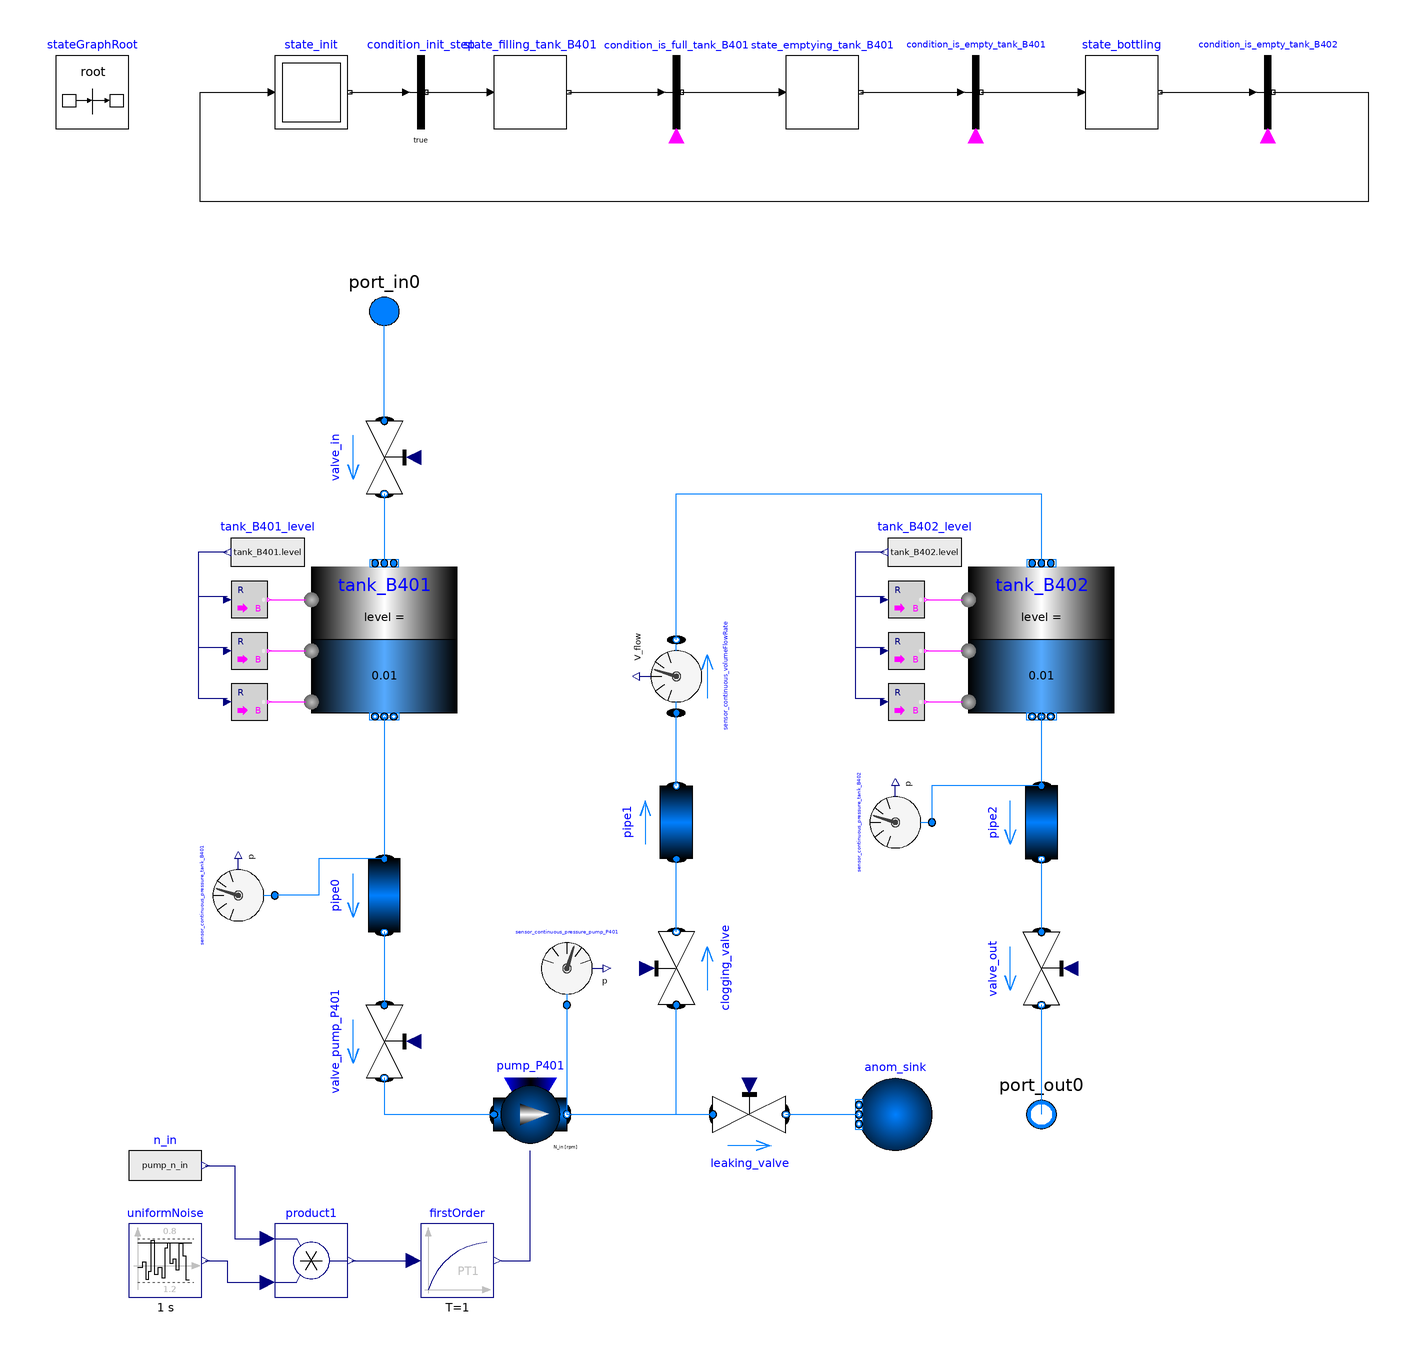

The Modelica model whose source follows is shown above as a component diagram (icons at their Placement, wires along their Line points).

model bottlingModule
  replaceable package Medium = Modelica.Media.Water.StandardWater;
  parameter Real tankMinVol = 0.1;
  parameter Real tankMaxVol = 0.9;
  parameter Real pump_P401_V_flow_at_max_head = 0.000122;
  parameter Real pump_P401_V_flow_at_middle_head = 0.0002;
  parameter Real pump_P401_V_flow_at_min_head = 0.00025;
  parameter Real pump_P401_head_max = 2.045;
  parameter Real pump_P401_head_middle = 1.534;
  parameter Real pump_P401_head_min = 1.022;
  parameter Boolean anom_leaking = false;
  parameter Boolean anom_clogging = false;
  parameter Boolean anom_valve_in0 = false;
  parameter Boolean anom_valve_out0 = false;
  parameter Boolean anom_pump70 = false;
  parameter Boolean anom_pump90 = false;
  parameter Real var_valve_in = if anom_valve_in0 then 0.1 else 0.0;
  parameter Real var_valve_out = if anom_valve_out0 then 0.1 else 0.0;
  parameter Real var_pump_n = if anom_pump70 then 0.7 else if anom_pump90 then 0.9 else 1.0;
  Real pump_n_in;
  // ports
  Modelica.Fluid.Interfaces.FluidPort_a port_in0(redeclare package Medium = Medium) annotation(
    Placement(transformation(origin = {-90, 110}, extent = {{10, -10}, {-10, 10}}), iconTransformation(origin = {200, 0}, extent = {{10, -10}, {-10, 10}})));
  Modelica.Fluid.Interfaces.FluidPort_b port_out0(redeclare package Medium = Medium) annotation(
    Placement(transformation(origin = {90, -110}, extent = {{10, -10}, {-10, 10}}), iconTransformation(origin = {-200, 0}, extent = {{10, -10}, {-10, 10}})));
  Modelica.Fluid.Sources.FixedBoundary anom_sink(redeclare package Medium = Medium, nPorts = 1, p = 1.0e5) annotation(
    Placement(transformation(origin = {50, -110}, extent = {{10, -10}, {-10, 10}})));
  // tanks
  Modelica.Fluid.Examples.AST_BatchPlant.BaseClasses.TankWithTopPorts tank_B401(redeclare package Medium = Medium, V0 = 0.0001, crossArea = 0.01431355, height = 0.22, level_start = 0.01, nPorts = 1, nTopPorts = 1, portsData = {Modelica.Fluid.Vessels.BaseClasses.VesselPortsData(diameter = 0.011, height = 0.001, zeta_out = 0, zeta_in = 1)}, stiffCharacteristicForEmptyPort = false, energyDynamics = Modelica.Fluid.Types.Dynamics.FixedInitial, massDynamics = Modelica.Fluid.Types.Dynamics.FixedInitial, p_ambient(displayUnit = "Pa") = 1e5) annotation(
    Placement(transformation(origin = {-90, 20}, extent = {{-20, -20}, {20, 20}})));
  Modelica.Blocks.Math.RealToBoolean level_to_boolean_tank_B401_low(threshold = 0.1*tank_B401.height) annotation(
    Placement(transformation(origin = {-127, 3}, extent = {{-5, -5}, {5, 5}})));
  Modelica.Blocks.Math.RealToBoolean level_to_boolean_tank_B401_medium(threshold = 0.5*tank_B401.height) annotation(
    Placement(transformation(origin = {-127, 17}, extent = {{-5, -5}, {5, 5}})));
  Modelica.Blocks.Math.RealToBoolean level_to_boolean_tank_B401_high(threshold = 0.9*tank_B401.height) annotation(
    Placement(transformation(origin = {-127, 31}, extent = {{-5, -5}, {5, 5}})));
  Modelica.Blocks.Sources.RealExpression tank_B401_level(y = tank_B401.level) annotation(
    Placement(transformation(origin = {-122, 44}, extent = {{10, -10}, {-10, 10}})));
  Modelica.Blocks.Interaction.Show.BooleanValue sensor_discrete_tank_B401_low annotation(
    Placement(transformation(origin = {-107, 3}, extent = {{-5, -5}, {5, 5}})));
  Modelica.Blocks.Interaction.Show.BooleanValue sensor_discrete_tank_B401_medium annotation(
    Placement(transformation(origin = {-107, 17}, extent = {{-5, -5}, {5, 5}})));
  Modelica.Blocks.Interaction.Show.BooleanValue sensor_discrete_tank_B401_high annotation(
    Placement(transformation(origin = {-107, 31}, extent = {{-5, -5}, {5, 5}})));
  Modelica.Fluid.Examples.AST_BatchPlant.BaseClasses.TankWithTopPorts tank_B402(redeclare package Medium = Medium, V0 = 0.0001, crossArea = 0.01431355, height = 0.22, level_start = 0.01, nPorts = 1, nTopPorts = 1, portsData = {Modelica.Fluid.Vessels.BaseClasses.VesselPortsData(diameter = 0.011, height = 0.001, zeta_out = 0, zeta_in = 1)}, stiffCharacteristicForEmptyPort = false, energyDynamics = Modelica.Fluid.Types.Dynamics.FixedInitial, massDynamics = Modelica.Fluid.Types.Dynamics.FixedInitial, p_ambient(displayUnit = "Pa") = 1e5) annotation(
    Placement(transformation(origin = {90, 20}, extent = {{-20, -20}, {20, 20}})));
  Modelica.Blocks.Sources.RealExpression tank_B402_level(y = tank_B402.level) annotation(
    Placement(transformation(origin = {58, 44}, extent = {{10, -10}, {-10, 10}})));
  Modelica.Blocks.Math.RealToBoolean level_to_boolean_tank_B402_high(threshold = 0.9*tank_B402.height) annotation(
    Placement(transformation(origin = {53, 31}, extent = {{-5, -5}, {5, 5}})));
  Modelica.Blocks.Math.RealToBoolean level_to_boolean_tank_B402_medium(threshold = 0.5*tank_B402.height) annotation(
    Placement(transformation(origin = {53, 17}, extent = {{-5, -5}, {5, 5}})));
  Modelica.Blocks.Math.RealToBoolean level_to_boolean_tank_B402_low(threshold = 0.1*tank_B402.height) annotation(
    Placement(transformation(origin = {53, 3}, extent = {{-5, -5}, {5, 5}})));
  Modelica.Blocks.Interaction.Show.BooleanValue sensor_discrete_tank_B402_high annotation(
    Placement(transformation(origin = {73, 31}, extent = {{-5, -5}, {5, 5}})));
  Modelica.Blocks.Interaction.Show.BooleanValue sensor_discrete_tank_B402_medium annotation(
    Placement(transformation(origin = {73, 17}, extent = {{-5, -5}, {5, 5}})));
  Modelica.Blocks.Interaction.Show.BooleanValue sensor_discrete_tank_B402_low annotation(
    Placement(transformation(origin = {73, 3}, extent = {{-5, -5}, {5, 5}})));
  // pipes
  Modelica.Fluid.Pipes.StaticPipe pipe0(redeclare package Medium = Medium, length = 1, diameter(displayUnit = "mm") = 0.01) annotation(
    Placement(transformation(origin = {-90, -50}, extent = {{-10, -10}, {10, 10}}, rotation = -90)));
  Modelica.Fluid.Pipes.StaticPipe pipe1(redeclare package Medium = Medium, diameter(displayUnit = "mm") = 0.01, length = 1) annotation(
    Placement(transformation(origin = {-10, -30}, extent = {{-10, 10}, {10, -10}}, rotation = 90)));
  Modelica.Fluid.Pipes.StaticPipe pipe2(redeclare package Medium = Medium, diameter(displayUnit = "mm") = 0.01, length = 1) annotation(
    Placement(transformation(origin = {90, -30}, extent = {{-10, -10}, {10, 10}}, rotation = -90)));
  // valves
  Modelica.Fluid.Valves.ValveLinear valve_in(redeclare package Medium = Medium, dp(start = 1), m_flow(start = 1e-5), dp_nominal = 1, m_flow_nominal = 1e-3) annotation(
    Placement(transformation(origin = {-90, 70}, extent = {{-10, -10}, {10, 10}}, rotation = -90)));
  Modelica.Fluid.Valves.ValveLinear valve_out(redeclare package Medium = Medium, dp(start = 1e5), dp_nominal = 1, m_flow(start = 0.0001), m_flow_nominal = 1) annotation(
    Placement(transformation(origin = {90, -70}, extent = {{-10, -10}, {10, 10}}, rotation = -90)));
  Modelica.Fluid.Valves.ValveLinear valve_pump_P401(redeclare package Medium = Medium, dp(start = 1), dp_nominal = 1, m_flow(start = 1e-5), m_flow_nominal = 1e-3) annotation(
    Placement(transformation(origin = {-90, -90}, extent = {{-10, -10}, {10, 10}}, rotation = -90)));
  Modelica.Fluid.Valves.ValveLinear leaking_valve(redeclare package Medium = Medium, dp(start = 1), dp_nominal = 1, m_flow(start = 1e-5), m_flow_nominal = 1e-3) annotation(
    Placement(transformation(origin = {10, -110}, extent = {{10, 10}, {-10, -10}}, rotation = 180)));
  Modelica.Fluid.Valves.ValveLinear clogging_valve(redeclare package Medium = Medium, dp(start = 1), dp_nominal = 1, m_flow(start = 1e-5), m_flow_nominal = 1e-3) annotation(
    Placement(transformation(origin = {-10, -70}, extent = {{10, 10}, {-10, -10}}, rotation = 270)));
  // machines
  Modelica.Fluid.Machines.PrescribedPump pump_P401(redeclare package Medium = Medium, N_nominal = 166.43, m_flow_start = 0.000001, T_start = 300, V(displayUnit = "m3") = 0.00004398128, checkValve = true, checkValveHomotopy = Modelica.Fluid.Types.CheckValveHomotopyType.Closed, energyDynamics = Modelica.Fluid.Types.Dynamics.FixedInitial, redeclare function flowCharacteristic = Modelica.Fluid.Machines.BaseClasses.PumpCharacteristics.quadraticFlow(V_flow_nominal = {pump_P401_V_flow_at_max_head, pump_P401_V_flow_at_middle_head, pump_P401_V_flow_at_min_head}, head_nominal = {pump_P401_head_max, pump_P401_head_middle, pump_P401_head_min}), massDynamics = Modelica.Fluid.Types.Dynamics.FixedInitial, nParallel = 1, p_a_start = 100000, p_b_start = 100000, use_N_in = true, allowFlowReversal = false) annotation(
    Placement(transformation(origin = {-50, -110}, extent = {{-10, 10}, {10, -10}})));
  Modelica.Blocks.Continuous.FirstOrder firstOrder(T = 1) annotation(
    Placement(transformation(origin = {-70, -150}, extent = {{-10, -10}, {10, 10}})));
  Modelica.Blocks.Sources.RealExpression n_in(y = pump_n_in) annotation(
    Placement(transformation(origin = {-150, -124}, extent = {{-10, -10}, {10, 10}})));
  Modelica.Blocks.Noise.UniformNoise uniformNoise(samplePeriod = 1, y_min = 1.2, y_max = 0.8) annotation(
    Placement(transformation(origin = {-150, -150}, extent = {{-10, -10}, {10, 10}})));
  Modelica.Blocks.Math.Product product1 annotation(
    Placement(transformation(origin = {-110, -150}, extent = {{-10, -10}, {10, 10}})));
  // sensors
  Modelica.Fluid.Sensors.VolumeFlowRate sensor_continuous_volumeFlowRate(redeclare package Medium = Medium) annotation(
    Placement(transformation(origin = {-10, 10}, extent = {{-10, -10}, {10, 10}}, rotation = 90)));
  Modelica.Fluid.Sensors.Pressure sensor_continuous_pressure_tank_B401(redeclare package Medium = Medium) annotation(
    Placement(transformation(origin = {-130, -50}, extent = {{-10, -10}, {10, 10}}, rotation = 90)));
  Modelica.Fluid.Sensors.Pressure sensor_continuous_pressure_tank_B402(redeclare package Medium = Medium) annotation(
    Placement(transformation(origin = {50, -30}, extent = {{-10, -10}, {10, 10}}, rotation = 90)));
  Modelica.Fluid.Sensors.Pressure sensor_continuous_pressure_pump_P401(redeclare package Medium = Medium) annotation(
    Placement(transformation(origin = {-40, -70}, extent = {{-10, -10}, {10, 10}})));
  // stategraph
  inner Modelica.StateGraph.StateGraphRoot stateGraphRoot annotation(
    Placement(transformation(origin = {-170, 170}, extent = {{-10, -10}, {10, 10}})));
  Modelica.StateGraph.Step state_filling_tank_B401(nIn = 2, nOut = 1) annotation(
    Placement(transformation(origin = {-50, 170}, extent = {{-10, -10}, {10, 10}})));
  Modelica.StateGraph.Step state_emptying_tank_B401(nIn = 1, nOut = 1) annotation(
    Placement(transformation(origin = {30, 170}, extent = {{-10, -10}, {10, 10}})));
  Modelica.StateGraph.InitialStep state_init(nOut = 1, nIn = 1) annotation(
    Placement(transformation(origin = {-110, 170}, extent = {{-10, -10}, {10, 10}})));
  Modelica.StateGraph.Transition condition_init_step annotation(
    Placement(transformation(origin = {-80, 170}, extent = {{-10, -10}, {10, 10}})));
  Modelica.StateGraph.TransitionWithSignal condition_is_full_tank_B401 annotation(
    Placement(transformation(origin = {-10, 170}, extent = {{-10, -10}, {10, 10}})));
  Modelica.StateGraph.TransitionWithSignal condition_is_empty_tank_B401 annotation(
    Placement(transformation(origin = {72, 170}, extent = {{-10, -10}, {10, 10}})));
  Modelica.StateGraph.Step state_bottling(nIn = 1, nOut = 1) annotation(
    Placement(transformation(origin = {112, 170}, extent = {{-10, -10}, {10, 10}})));
  Modelica.StateGraph.TransitionWithSignal condition_is_empty_tank_B402 annotation(
    Placement(transformation(origin = {152, 170}, extent = {{-10, -10}, {10, 10}})));
equation
// stategraph conditions
  condition_is_full_tank_B401.condition = tank_B401.level >= tank_B401.height*tankMaxVol;
  condition_is_empty_tank_B401.condition = tank_B401.level <= tank_B401.height*tankMinVol;
  condition_is_empty_tank_B402.condition = tank_B402.level <= tank_B402.height*tankMinVol;
// stategraph actions
  valve_in.opening = if state_filling_tank_B401.active then 1.0 else 0.0 + var_valve_in;
  valve_pump_P401.opening = if state_emptying_tank_B401.active then 1.0 else 0.0;
  pump_n_in = if state_emptying_tank_B401.active then 150.0 else 0.0;
  valve_out.opening = if state_bottling.active and mod(time, 4) < 2 then 1.0 else 0.0 + var_valve_out;
// anomalies
  leaking_valve.opening = if anom_leaking then 0.2 else 0.0;
  clogging_valve.opening = if anom_clogging then 0.8 else 1.0;
  connect(tank_B401.ports[1], pipe0.port_a) annotation(
    Line(points = {{-90, -1}, {-90, -40}}, color = {0, 127, 255}));
  connect(valve_in.port_a, port_in0) annotation(
    Line(points = {{-90, 80}, {-90, 110}}, color = {0, 127, 255}));
  connect(valve_in.port_b, tank_B401.topPorts[1]) annotation(
    Line(points = {{-90, 60}, {-90, 42}}, color = {0, 127, 255}));
  connect(valve_out.port_b, port_out0) annotation(
    Line(points = {{90, -80}, {90, -110}}, color = {0, 127, 255}));
  connect(state_init.outPort[1], condition_init_step.inPort) annotation(
    Line(points = {{-99.5, 170}, {-83.5, 170}}));
  connect(condition_init_step.outPort, state_filling_tank_B401.inPort[1]) annotation(
    Line(points = {{-78.5, 170}, {-60.5, 170}}));
  connect(state_filling_tank_B401.outPort[1], condition_is_full_tank_B401.inPort) annotation(
    Line(points = {{-39.5, 170}, {-13.5, 170}}));
  connect(condition_is_full_tank_B401.outPort, state_emptying_tank_B401.inPort[1]) annotation(
    Line(points = {{-8.5, 170}, {19, 170}}));
  connect(state_emptying_tank_B401.outPort[1], condition_is_empty_tank_B401.inPort) annotation(
    Line(points = {{40.5, 170}, {68, 170}}));
  connect(pipe0.port_b, valve_pump_P401.port_a) annotation(
    Line(points = {{-90, -60}, {-90, -80}}, color = {0, 127, 255}));
  connect(valve_pump_P401.port_b, pump_P401.port_a) annotation(
    Line(points = {{-90, -100}, {-90, -110}, {-60, -110}}, color = {0, 127, 255}));
  connect(condition_is_empty_tank_B401.outPort, state_bottling.inPort[1]) annotation(
    Line(points = {{73.5, 170}, {101.5, 170}}));
  connect(state_bottling.outPort[1], condition_is_empty_tank_B402.inPort) annotation(
    Line(points = {{122.5, 170}, {148.5, 170}}));
  connect(condition_is_empty_tank_B402.outPort, state_init.inPort[1]) annotation(
    Line(points = {{153.5, 170}, {179.5, 170}, {179.5, 140}, {-140.5, 140}, {-140.5, 170}, {-120.5, 170}}));
  connect(pipe2.port_b, valve_out.port_a) annotation(
    Line(points = {{90, -40}, {90, -60}}, color = {0, 127, 255}));
  connect(tank_B402.ports[1], pipe2.port_a) annotation(
    Line(points = {{90, 0}, {90, -20}}, color = {0, 127, 255}));
  connect(tank_B401_level.y, level_to_boolean_tank_B401_high.u) annotation(
    Line(points = {{-133, 44}, {-141, 44}, {-141, 32}, {-133, 32}}, color = {0, 0, 127}));
  connect(tank_B401_level.y, level_to_boolean_tank_B401_medium.u) annotation(
    Line(points = {{-133, 44}, {-141, 44}, {-141, 18}, {-133, 18}}, color = {0, 0, 127}));
  connect(tank_B401_level.y, level_to_boolean_tank_B401_low.u) annotation(
    Line(points = {{-133, 44}, {-141, 44}, {-141, 4}, {-133, 4}}, color = {0, 0, 127}));
  connect(level_to_boolean_tank_B401_high.y, sensor_discrete_tank_B401_high.activePort) annotation(
    Line(points = {{-121.5, 31}, {-111.5, 31}}, color = {255, 0, 255}));
  connect(level_to_boolean_tank_B401_medium.y, sensor_discrete_tank_B401_medium.activePort) annotation(
    Line(points = {{-121.5, 17}, {-111.5, 17}}, color = {255, 0, 255}));
  connect(level_to_boolean_tank_B401_low.y, sensor_discrete_tank_B401_low.activePort) annotation(
    Line(points = {{-121.5, 3}, {-111.5, 3}}, color = {255, 0, 255}));
  connect(tank_B402_level.y, level_to_boolean_tank_B402_high.u) annotation(
    Line(points = {{47, 44}, {39, 44}, {39, 32}, {47, 32}}, color = {0, 0, 127}));
  connect(tank_B402_level.y, level_to_boolean_tank_B402_medium.u) annotation(
    Line(points = {{47, 44}, {39, 44}, {39, 18}, {47, 18}}, color = {0, 0, 127}));
  connect(tank_B402_level.y, level_to_boolean_tank_B402_low.u) annotation(
    Line(points = {{47, 44}, {39, 44}, {39, 4}, {47, 4}}, color = {0, 0, 127}));
  connect(level_to_boolean_tank_B402_high.y, sensor_discrete_tank_B402_high.activePort) annotation(
    Line(points = {{58.5, 31}, {68.5, 31}}, color = {255, 0, 255}));
  connect(level_to_boolean_tank_B402_medium.y, sensor_discrete_tank_B402_medium.activePort) annotation(
    Line(points = {{58.5, 17}, {68.5, 17}}, color = {255, 0, 255}));
  connect(level_to_boolean_tank_B402_low.y, sensor_discrete_tank_B402_low.activePort) annotation(
    Line(points = {{58.5, 3}, {68.5, 3}}, color = {255, 0, 255}));
  connect(n_in.y, product1.u1) annotation(
    Line(points = {{-139, -124}, {-131, -124}, {-131, -144}, {-123, -144}}, color = {0, 0, 127}));
  connect(uniformNoise.y, product1.u2) annotation(
    Line(points = {{-139, -150}, {-133, -150}, {-133, -156}, {-123, -156}}, color = {0, 0, 127}));
  connect(product1.y, firstOrder.u) annotation(
    Line(points = {{-99, -150}, {-83, -150}}, color = {0, 0, 127}));
  connect(pump_P401.port_b, leaking_valve.port_a) annotation(
    Line(points = {{-40, -110}, {0, -110}}, color = {0, 127, 255}));
  connect(leaking_valve.port_b, anom_sink.ports[1]) annotation(
    Line(points = {{20, -110}, {40, -110}}, color = {0, 127, 255}));
  connect(clogging_valve.port_b, pipe1.port_a) annotation(
    Line(points = {{-10, -60}, {-10, -40}}, color = {0, 127, 255}));
  connect(sensor_continuous_pressure_pump_P401.port, pump_P401.port_b) annotation(
    Line(points = {{-40, -80}, {-40, -110}}, color = {0, 127, 255}));
  connect(pipe0.port_a, sensor_continuous_pressure_tank_B401.port) annotation(
    Line(points = {{-90, -40}, {-108, -40}, {-108, -50}, {-120, -50}}, color = {0, 127, 255}));
  connect(pipe2.port_a, sensor_continuous_pressure_tank_B402.port) annotation(
    Line(points = {{90, -20}, {60, -20}, {60, -30}}, color = {0, 127, 255}));
  connect(pipe1.port_b, sensor_continuous_volumeFlowRate.port_a) annotation(
    Line(points = {{-10, -20}, {-10, 0}}, color = {0, 127, 255}));
  connect(sensor_continuous_volumeFlowRate.port_b, tank_B402.topPorts[1]) annotation(
    Line(points = {{-10, 20}, {-10, 60}, {90, 60}, {90, 42}}, color = {0, 127, 255}));
  connect(firstOrder.y, pump_P401.N_in) annotation(
    Line(points = {{-58, -150}, {-50, -150}, {-50, -120}}, color = {0, 0, 127}));
  connect(pump_P401.port_b, clogging_valve.port_a) annotation(
    Line(points = {{-40, -110}, {-10, -110}, {-10, -80}}, color = {0, 127, 255}));
  annotation(
    uses(Modelica(version = "4.0.0")),
    Diagram(coordinateSystem(extent = {{-200, -200}, {200, 200}})),
    Icon(coordinateSystem(extent = {{-200, -200}, {200, 200}})),
    version = "");
end bottlingModule;